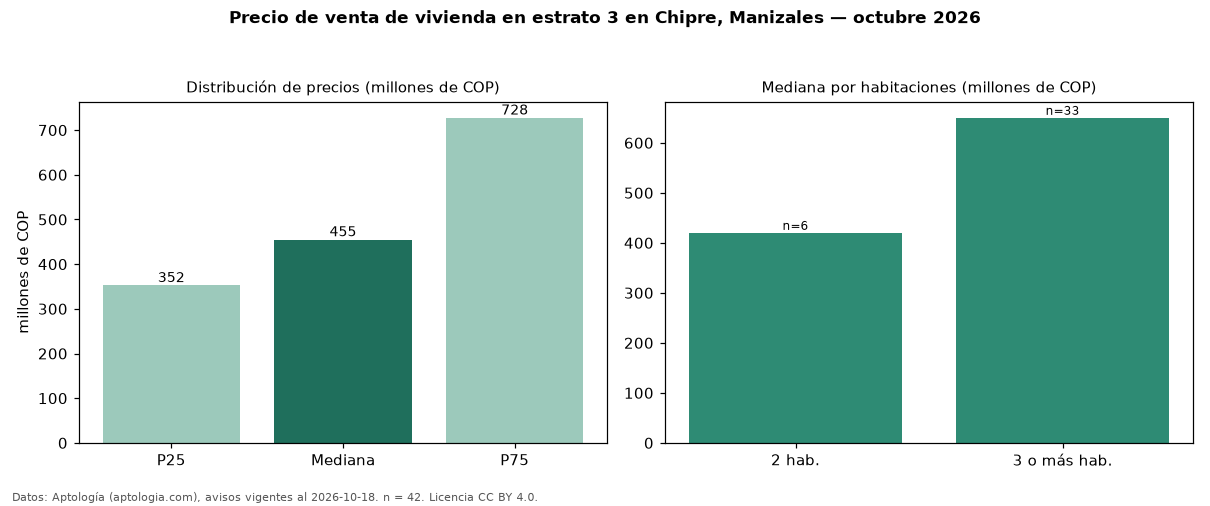

The file beside this chart, header and first rows:
seccion, metrica, valor, moneda, n
precio, p25, 352500000, COP, 42
precio, mediana, 455000000, COP, 42
precio, p75, 727500000, COP, 42
precio, minimo, 160000000, COP, 42
precio, maximo, 1980000000, COP, 42
m2, mediana_precio_m2, 5212491, COP, 42
m2, area_mediana_m2, 75.0, m2, 42
admin, mediana_admin_mes, 233500, COP, 16
banos, mediana_banos, 2.0, , 
parqueadero, pct_con_parqueadero, 85.7, %, 35
estrato, estrato_mas_frecuente, 3, , 42
habitaciones, 2, 420000000, COP, 6
habitaciones, 3+, 650000000, COP, 33
fuente, fecha_datos, 2026-10-18, , 
fuente, atribucion, https://www.aptologia.com/venta/manizale…, , 
fuente, licencia, CC BY 4.0, , 
